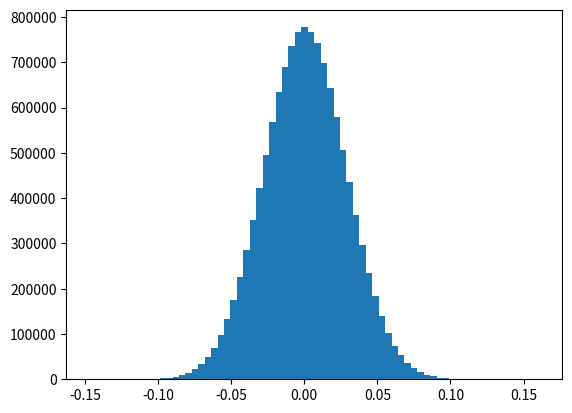

Recreate this plot in Python. (Note: this script raises an exception after producing the figure.)
def print_statistics(array): 
    import scipy.stats as scs
    import numpy as np

    sta = scs.describe(array) 
    print("%s %s" % ('statistic' , 'value'))
    print(30 * "-")
    print("%14s %15.5f" % ('size', sta[0]))
    print("%14s %15.5f" % ('min', sta[1][0]))
    print("%14s %15.5f" % ('max', sta[1][1]))
    print("%14s %15.5f" % ('mean', sta[2]))
    print("%14s %15.5f" % ('std', np.sqrt(sta[3])))
    print("%14s %15.5f" % ('skew', sta[4]))
    print("%14s %15.5f" % ('kurtosis', sta[5]))


def normality_tests(arr): 
    import scipy.stats as scs
    import numpy as np

    print("Skew of data set %14.3f" % scs.skew(arr))
    print("Skew test p-value %14.3f" % scs.skewtest(arr)[1])
    print("Kurt of data set %14.3f" % scs.kurtosis(arr))
    print("Kurt test p-value %14.3f" % scs.kurtosistest(arr)[1])
    print("Norm test p-value %14.3f" % scs.normaltest(arr)[1])

def plot_hist(log_returns, r, sigma, M):
    import scipy.stats as scs
    import numpy as np
    import matplotlib.pyplot as plt
    
    
    plt.hist(log_returns, bins=70, normed=True, label='frequency') 
    plt.grid (True) 
    plt.xlabel('log-return') 
    plt.ylabel('frequency') 
    x = np.linspace(plt.axis()[0], plt.axis()[1]) 
    plt.plot(x, scs.norm.pdf(x, loc = r/M, scale = sigma/np.sqrt(M)), 'r', lw = 2.0, label = 'pdf') 
    plt.legend()

def gen_mc_paths(S0, r, sigma, T, M=50, I=250000):
    from numpy import random, zeros, exp, sqrt, float64

    dt = float(T)/M 
    paths = zeros((M + 1, I), float64) 
    paths[0] = S0 
    for t in range(1, M + 1): 
        rand = random.standard_normal(I) 
        rand = (rand - rand.mean()) / rand.std() 
        paths[t] = paths[t - 1] * exp((r - 0.5 * sigma ** 2) * dt + sigma * sqrt(dt) * rand)
    return paths

def reference_mc_data_test():
    import numpy as np

    print("Normal distributed MC simulated data")
    print(33 * "-")
    mc_paths = gen_mc_paths(100., 0.05, 0.2, 1.0)
    mc_log_returns = np.log(mc_paths[1:] / mc_paths[0:-1])
    normality_tests(mc_log_returns.flatten())
    plot_hist(mc_log_returns.flatten(), 0.05, 0.2, 50)

def stock_index_test():
    import pandas as pd
    import numpy as np
    from dao import InvestDao

    dao = InvestDao()
    rows = dao.sql("SELECT close FROM stock_quotes WHERE dtyymmdd > '2016-06-01' AND ticker = 'WIG20' ORDER BY dtyymmdd")
    data = pd.DataFrame()
    data['WIG20'] = [float(r[0]) for r in rows]
    log_returns = np.log(data / data.shift(1))  
    log_data = np.array(log_returns['WIG20'].dropna())
  
    print("WIG20 index data")
    print(33 * "-")
    normality_tests(log_data)  
    log_returns.hist(bins = 50, figsize = (9, 6))

reference_mc_data_test()

stock_index_test()

